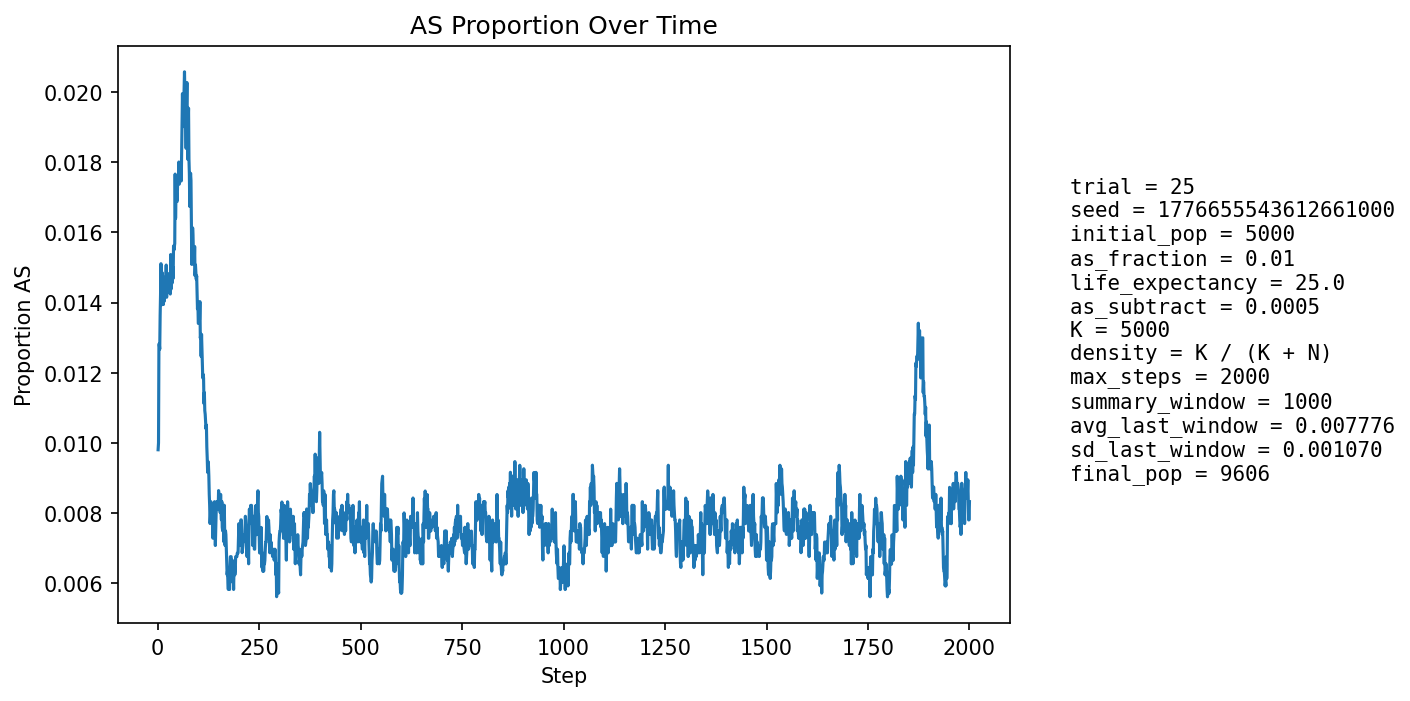

Source data for this figure (header and first rows):
step, population_size, births, newborn_AA, newborn_AS, newborn_SS, prop_newborn_AA, prop_newborn_AS, prop_newborn_SS, prop_repro_AA, prop_repro_AS, prop_AS_population
1, 5405, 1296, 1286, 10, 0, 0.9923, 0.007716, 0.0, 0.9915, 0.008488, 0.009806
2, 5599, 1247, 1239, 8, 0, 0.9936, 0.006415, 0.0, 0.9904, 0.00963, 0.01
3, 5773, 1227, 1206, 21, 0, 0.9829, 0.01711, 0.0, 0.9892, 0.01077, 0.01282
4, 5931, 1214, 1199, 15, 0, 0.9876, 0.01236, 0.0, 0.9866, 0.01338, 0.01281
5, 6156, 1291, 1276, 15, 0, 0.9884, 0.01162, 0.0, 0.9869, 0.01311, 0.01267
6, 6382, 1340, 1317, 23, 0, 0.9828, 0.01716, 0.0, 0.988, 0.01204, 0.01363
7, 6605, 1375, 1350, 25, 0, 0.9818, 0.01818, 0.0, 0.9872, 0.01278, 0.01423
8, 6818, 1400, 1372, 28, 0, 0.98, 0.02, 0.0, 0.9874, 0.01262, 0.01511
9, 7035, 1434, 1417, 16, 1, 0.9881, 0.01116, 0.0006974, 0.9879, 0.01209, 0.01393
10, 7255, 1471, 1450, 21, 0, 0.9857, 0.01428, 0.0, 0.9873, 0.01271, 0.01406
11, 7474, 1506, 1477, 29, 0, 0.9807, 0.01926, 0.0, 0.9865, 0.01355, 0.01485
12, 7688, 1536, 1516, 20, 0, 0.987, 0.01302, 0.0, 0.9857, 0.01435, 0.01431
13, 7868, 1537, 1512, 25, 0, 0.9837, 0.01627, 0.0, 0.9859, 0.0141, 0.01474
14, 8032, 1550, 1533, 17, 0, 0.989, 0.01097, 0.0, 0.986, 0.01404, 0.01394
15, 8190, 1571, 1546, 25, 0, 0.9841, 0.01591, 0.0, 0.9849, 0.01514, 0.01453
16, 8336, 1594, 1574, 20, 0, 0.9875, 0.01255, 0.0, 0.985, 0.01498, 0.01404
17, 8469, 1608, 1585, 23, 0, 0.9857, 0.0143, 0.0, 0.9846, 0.01539, 0.01441
18, 8588, 1619, 1595, 24, 0, 0.9852, 0.01482, 0.0, 0.9851, 0.0149, 0.01432
19, 8700, 1629, 1602, 27, 0, 0.9834, 0.01657, 0.0, 0.9853, 0.01469, 0.01471
20, 8800, 1639, 1614, 24, 1, 0.9847, 0.01464, 0.0006101, 0.9862, 0.01381, 0.01455
21, 8893, 1649, 1620, 29, 0, 0.9824, 0.01759, 0.0, 0.9862, 0.01384, 0.01507
22, 8975, 1657, 1638, 19, 0, 0.9885, 0.01147, 0.0, 0.9859, 0.01412, 0.01415
23, 9046, 1662, 1633, 28, 1, 0.9826, 0.01685, 0.0006017, 0.9862, 0.01378, 0.0147
24, 9110, 1667, 1643, 24, 0, 0.9856, 0.0144, 0.0, 0.9859, 0.0141, 0.0146
25, 9168, 1673, 1650, 22, 1, 0.9863, 0.01315, 0.0005977, 0.9854, 0.01462, 0.01429
26, 9222, 1679, 1653, 26, 0, 0.9845, 0.01549, 0.0, 0.9855, 0.0145, 0.01464
27, 9267, 1683, 1660, 23, 0, 0.9863, 0.01367, 0.0, 0.9854, 0.01462, 0.01435
28, 9308, 1687, 1658, 29, 0, 0.9828, 0.01719, 0.0, 0.985, 0.01496, 0.01483
29, 9343, 1690, 1664, 25, 1, 0.9846, 0.01479, 0.0005917, 0.9851, 0.01489, 0.01466
30, 9377, 1693, 1669, 24, 0, 0.9858, 0.01418, 0.0, 0.985, 0.01503, 0.01461
31, 9408, 1694, 1674, 20, 0, 0.9882, 0.01181, 0.0, 0.9856, 0.01437, 0.01424
32, 9436, 1697, 1664, 33, 0, 0.9806, 0.01945, 0.0, 0.9851, 0.01493, 0.01537
33, 9456, 1698, 1679, 19, 0, 0.9888, 0.01119, 0.0, 0.9855, 0.01448, 0.01438
34, 9473, 1700, 1673, 27, 0, 0.9841, 0.01588, 0.0, 0.9852, 0.01485, 0.01467
35, 9488, 1702, 1678, 24, 0, 0.9859, 0.0141, 0.0, 0.986, 0.01401, 0.01454
36, 9505, 1703, 1678, 25, 0, 0.9853, 0.01468, 0.0, 0.9852, 0.0148, 0.01462
37, 9520, 1704, 1676, 28, 0, 0.9836, 0.01643, 0.0, 0.9854, 0.01456, 0.01502
38, 9532, 1705, 1680, 25, 0, 0.9853, 0.01466, 0.0, 0.9853, 0.01474, 0.01469
39, 9543, 1707, 1675, 32, 0, 0.9813, 0.01875, 0.0, 0.9851, 0.01492, 0.01561
40, 9552, 1707, 1680, 27, 0, 0.9842, 0.01582, 0.0, 0.9855, 0.0145, 0.01549
41, 9558, 1707, 1679, 28, 0, 0.9836, 0.0164, 0.0, 0.9853, 0.01469, 0.01559
42, 9564, 1708, 1681, 27, 0, 0.9842, 0.01581, 0.0, 0.9851, 0.01488, 0.01568
43, 9570, 1709, 1664, 45, 0, 0.9737, 0.02633, 0.0, 0.9839, 0.01607, 0.01766
44, 9574, 1708, 1686, 22, 0, 0.9871, 0.01288, 0.0, 0.9843, 0.01567, 0.0164
45, 9580, 1710, 1680, 30, 0, 0.9825, 0.01754, 0.0, 0.9835, 0.01646, 0.01701
46, 9586, 1710, 1681, 29, 0, 0.983, 0.01696, 0.0, 0.9836, 0.01645, 0.01721
47, 9592, 1711, 1687, 24, 0, 0.986, 0.01403, 0.0, 0.9814, 0.01863, 0.01689
48, 9597, 1711, 1686, 25, 0, 0.9854, 0.01461, 0.0, 0.982, 0.01803, 0.01688
49, 9600, 1711, 1679, 32, 0, 0.9813, 0.0187, 0.0, 0.982, 0.01802, 0.0174
50, 9605, 1712, 1682, 30, 0, 0.9825, 0.01752, 0.0, 0.9818, 0.01821, 0.01749
51, 9606, 1711, 1681, 30, 0, 0.9825, 0.01753, 0.0, 0.9828, 0.0172, 0.01738
52, 9609, 1712, 1676, 36, 0, 0.979, 0.02103, 0.0, 0.9832, 0.0168, 0.018
53, 9613, 1712, 1687, 25, 0, 0.9854, 0.0146, 0.0, 0.983, 0.01699, 0.01737
54, 9612, 1712, 1681, 30, 1, 0.9819, 0.01752, 0.0005841, 0.983, 0.01699, 0.01758
55, 9617, 1712, 1682, 30, 0, 0.9825, 0.01752, 0.0, 0.9832, 0.01679, 0.01778
56, 9617, 1713, 1684, 29, 0, 0.9831, 0.01693, 0.0, 0.9818, 0.01817, 0.01768
57, 9620, 1713, 1682, 31, 0, 0.9819, 0.0181, 0.0, 0.9822, 0.01777, 0.01788
58, 9620, 1712, 1686, 26, 0, 0.9848, 0.01519, 0.0, 0.9824, 0.01758, 0.01746
59, 9623, 1712, 1677, 35, 0, 0.9796, 0.02044, 0.0, 0.982, 0.01798, 0.01829
60, 9622, 1713, 1672, 41, 0, 0.9761, 0.02393, 0.0, 0.9816, 0.01837, 0.01923
... 1,940 more rows
